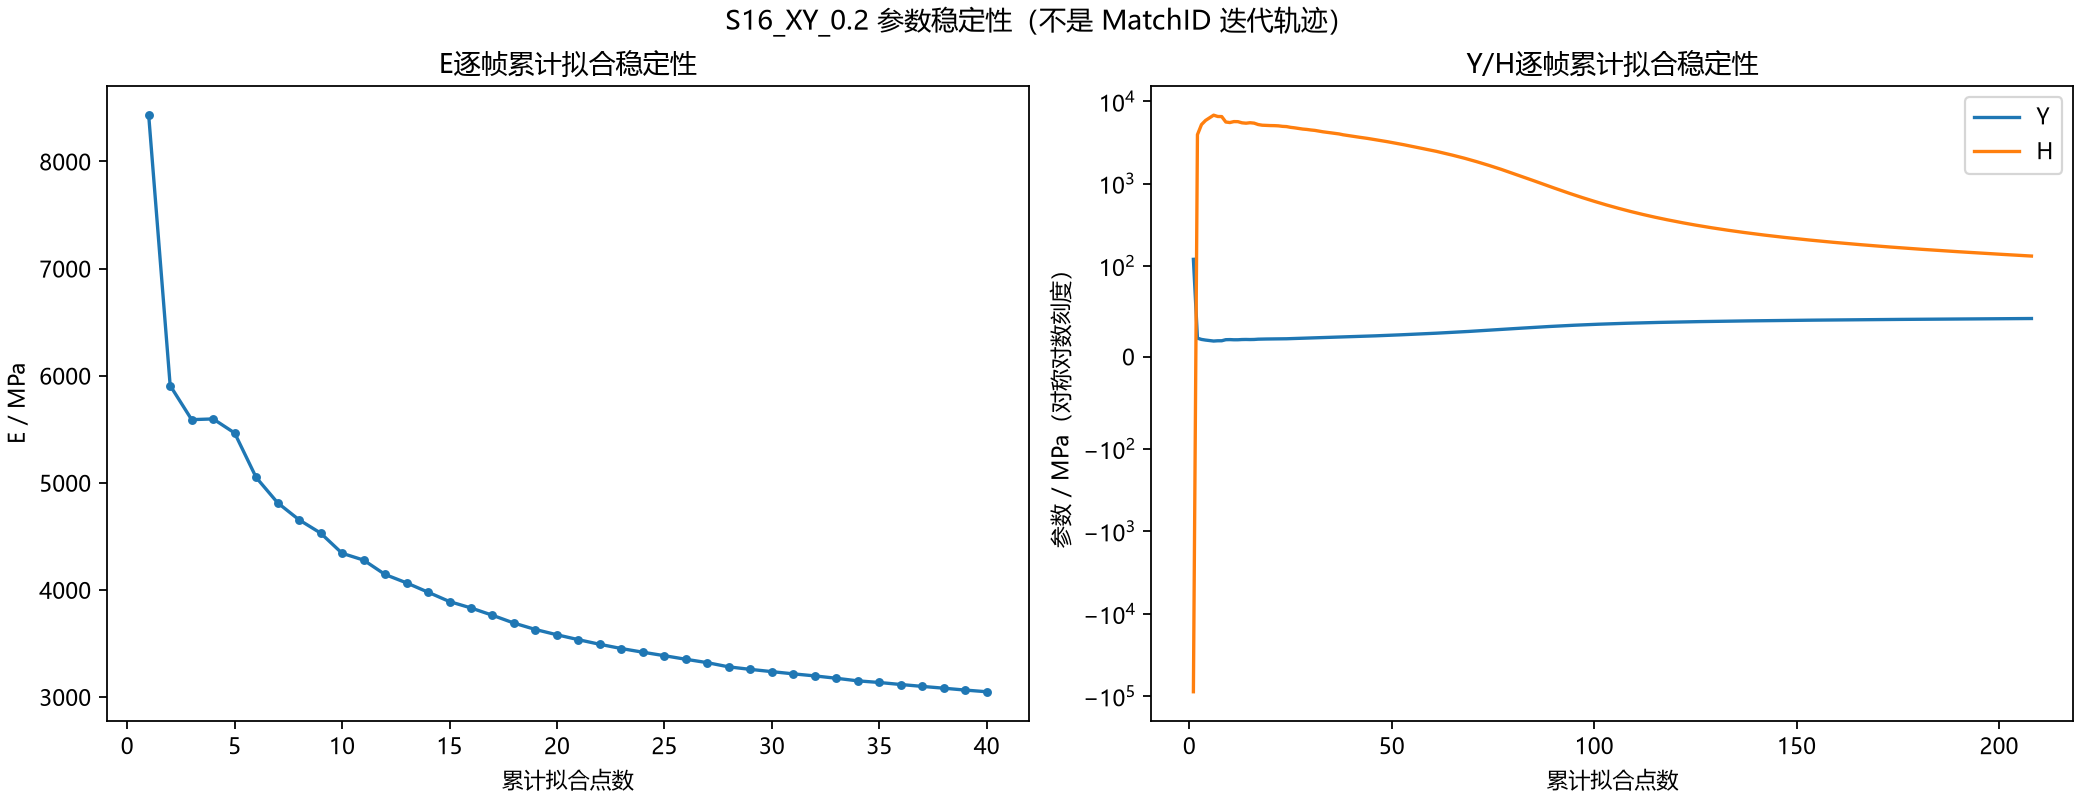

Values plotted in this chart, from the file beside it:
样本末帧, E/MPa, 虚功均方根残差/N, 样本点数, Y/MPa, H/MPa, 拟合均方根残差/MPa
000003.jpg, 8433, 18.9, 4, , , 
000004.jpg, 5908, 16.38, 6, , , 
000005.jpg, 5590, 14.33, 8, , , 
000006.jpg, 5596, 12.94, 10, , , 
000007.jpg, 5465, 11.97, 12, , , 
000008.jpg, 5050, 12.9, 14, , , 
000009.jpg, 4813, 13.1, 16, , , 
000010.jpg, 4654, 13.17, 18, , , 
000011.jpg, 4530, 13.16, 20, , , 
000012.jpg, 4342, 14.49, 22, , , 
000013.jpg, 4278, 14.2, 24, , , 
000014.jpg, 4144, 15.34, 26, , , 
000015.jpg, 4065, 15.56, 28, , , 
000016.jpg, 3979, 16.17, 30, , , 
000017.jpg, 3891, 17.07, 32, , , 
000018.jpg, 3831, 17.43, 34, , , 
000019.jpg, 3763, 18.14, 36, , , 
000020.jpg, 3690, 19.22, 38, , , 
000021.jpg, 3630, 19.97, 40, , , 
000022.jpg, 3581, 20.49, 42, , , 
000023.jpg, 3535, 21.02, 44, , , 
000024.jpg, 3492, 21.56, 46, , , 
000025.jpg, 3452, 22.06, 48, , , 
000026.jpg, 3418, 22.41, 50, , , 
000027.jpg, 3385, 22.82, 52, , , 
000028.jpg, 3352, 23.35, 54, , , 
000029.jpg, 3320, 23.89, 56, , , 
000030.jpg, 3281, 25.03, 58, , , 
000031.jpg, 3258, 25.25, 60, , , 
000032.jpg, 3237, 25.43, 62, , , 
000033.jpg, 3216, 25.65, 64, , , 
000034.jpg, 3197, 25.85, 66, , , 
000035.jpg, 3175, 26.31, 68, , , 
000036.jpg, 3151, 26.99, 70, , , 
000037.jpg, 3135, 27.1, 72, , , 
000038.jpg, 3116, 27.53, 74, , , 
000039.jpg, 3099, 27.9, 76, , , 
000040.jpg, 3082, 28.26, 78, , , 
000041.jpg, 3064, 28.74, 80, , , 
000042.jpg, 3049, 29.13, 82, , , 
000049.jpg, , , 2, 120.1, -89074, 5.0242958677880805e-15
000050.jpg, , , 3, 20.98, 3922, 0.2012
000051.jpg, , , 4, 19.61, 5201, 0.2378
000052.jpg, , , 5, 18.91, 5837, 0.2264
000053.jpg, , , 6, 18.41, 6277, 0.2178
000054.jpg, , , 7, 17.84, 6766, 0.2269
000055.jpg, , , 8, 18.13, 6522, 0.2183
000056.jpg, , , 9, 18.16, 6502, 0.2059
000057.jpg, , , 10, 19.32, 5588, 0.3136
000058.jpg, , , 11, 19.43, 5502, 0.3014
000059.jpg, , , 12, 19.23, 5653, 0.3023
000060.jpg, , , 13, 19.25, 5642, 0.2905
000061.jpg, , , 14, 19.49, 5462, 0.2998
000062.jpg, , , 15, 19.57, 5404, 0.2928
000063.jpg, , , 16, 19.48, 5475, 0.2911
000064.jpg, , , 17, 19.57, 5413, 0.2879
000065.jpg, , , 18, 19.88, 5205, 0.335
000066.jpg, , , 19, 20.02, 5109, 0.342
000067.jpg, , , 20, 20.07, 5080, 0.3353
000068.jpg, , , 21, 20.1, 5057, 0.3287
... 188 more rows
